Image classification data set "dataset" (FezzMad/Computer-vision-project on GitHub). Class labels (5): Gala apple, Golden apple, Granny Smith apple, honey crisp, Red Chief apple.

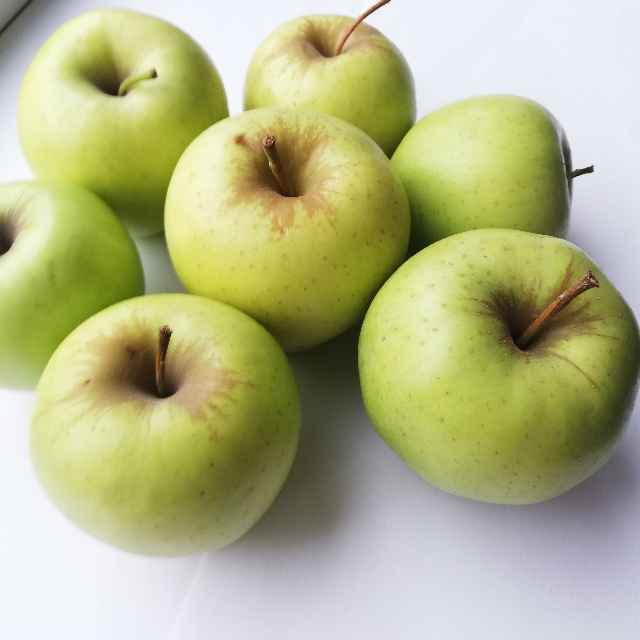
Label: Golden apple

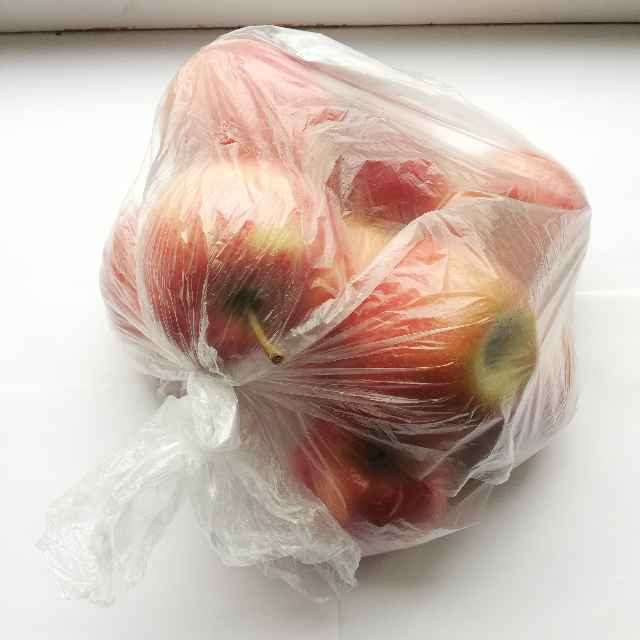
Label: Gala apple

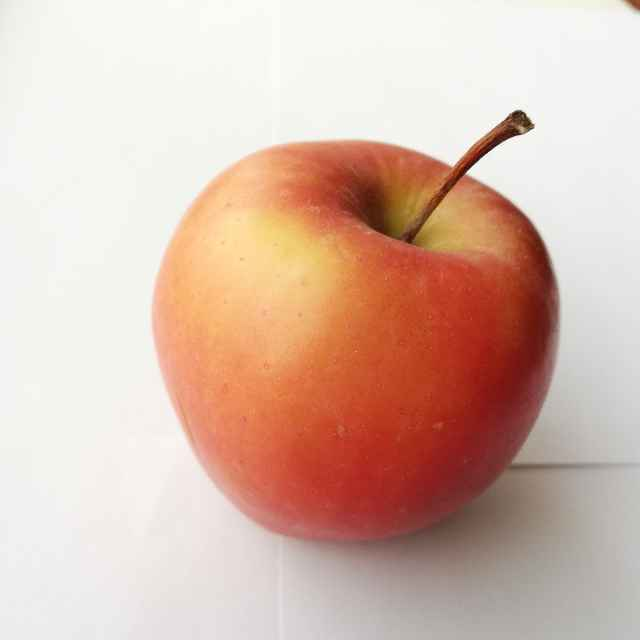
Label: Red Chief apple

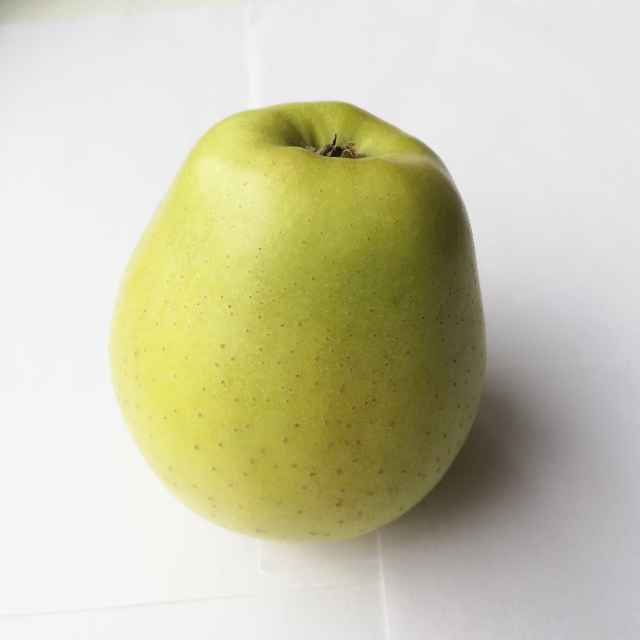
Label: Golden apple

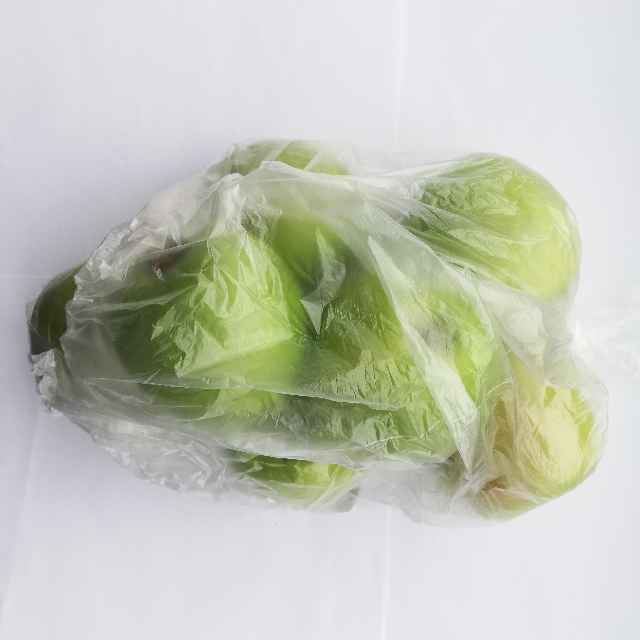
Label: Granny Smith apple

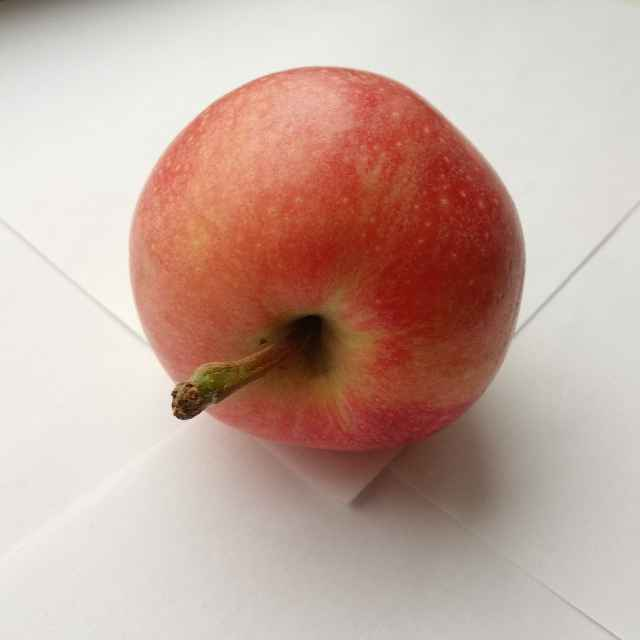
Label: Gala apple
